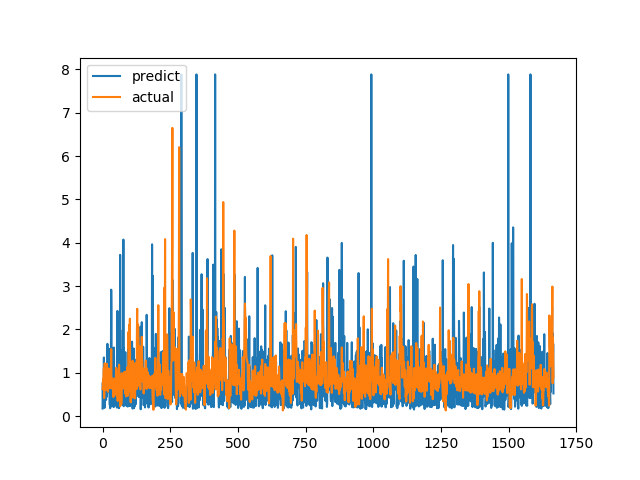

Source data for this figure (header and first rows):
predict, actual
0.1757, 0.6238
0.7754, 0.6915
0.2235, 0.8558
0.7065, 0.7094
0.4443, 1.015
1.354, 1.116
0.5085, 0.4183
0.1882, 1.002
0.3266, 1.219
0.426, 1.143
0.4733, 0.6528
0.673, 0.6747
0.9099, 0.601
0.3732, 0.6695
0.9251, 0.6538
0.4469, 0.7814
0.5523, 1.206
1.409, 0.8469
1.668, 0.8286
1.387, 0.6482
1.51, 0.5624
0.6754, 0.7183
0.7424, 1.1
0.961, 0.9542
0.5494, 0.729
1.551, 0.6694
0.2711, 0.8631
0.261, 0.6465
0.1823, 0.8223
0.2075, 0.9236
0.2131, 0.8301
1.877, 1.067
2.918, 1.546
2.334, 0.6827
0.2428, 0.6386
0.5452, 0.6464
0.2599, 0.6881
0.8298, 0.7274
0.8669, 0.65
0.5715, 0.8694
1.57, 0.4409
0.2084, 0.4519
1.583, 0.7575
1.093, 0.4952
0.5128, 0.6851
0.642, 0.7244
0.56, 0.8654
0.5907, 0.74
0.2461, 0.8071
0.6738, 0.8204
0.5413, 1.114
0.5813, 1.109
0.4712, 0.4751
0.2003, 1.039
0.549, 0.9458
2.428, 0.7878
0.2589, 0.3505
0.202, 0.9368
0.232, 0.9868
0.8694, 0.647
... 1,607 more rows
